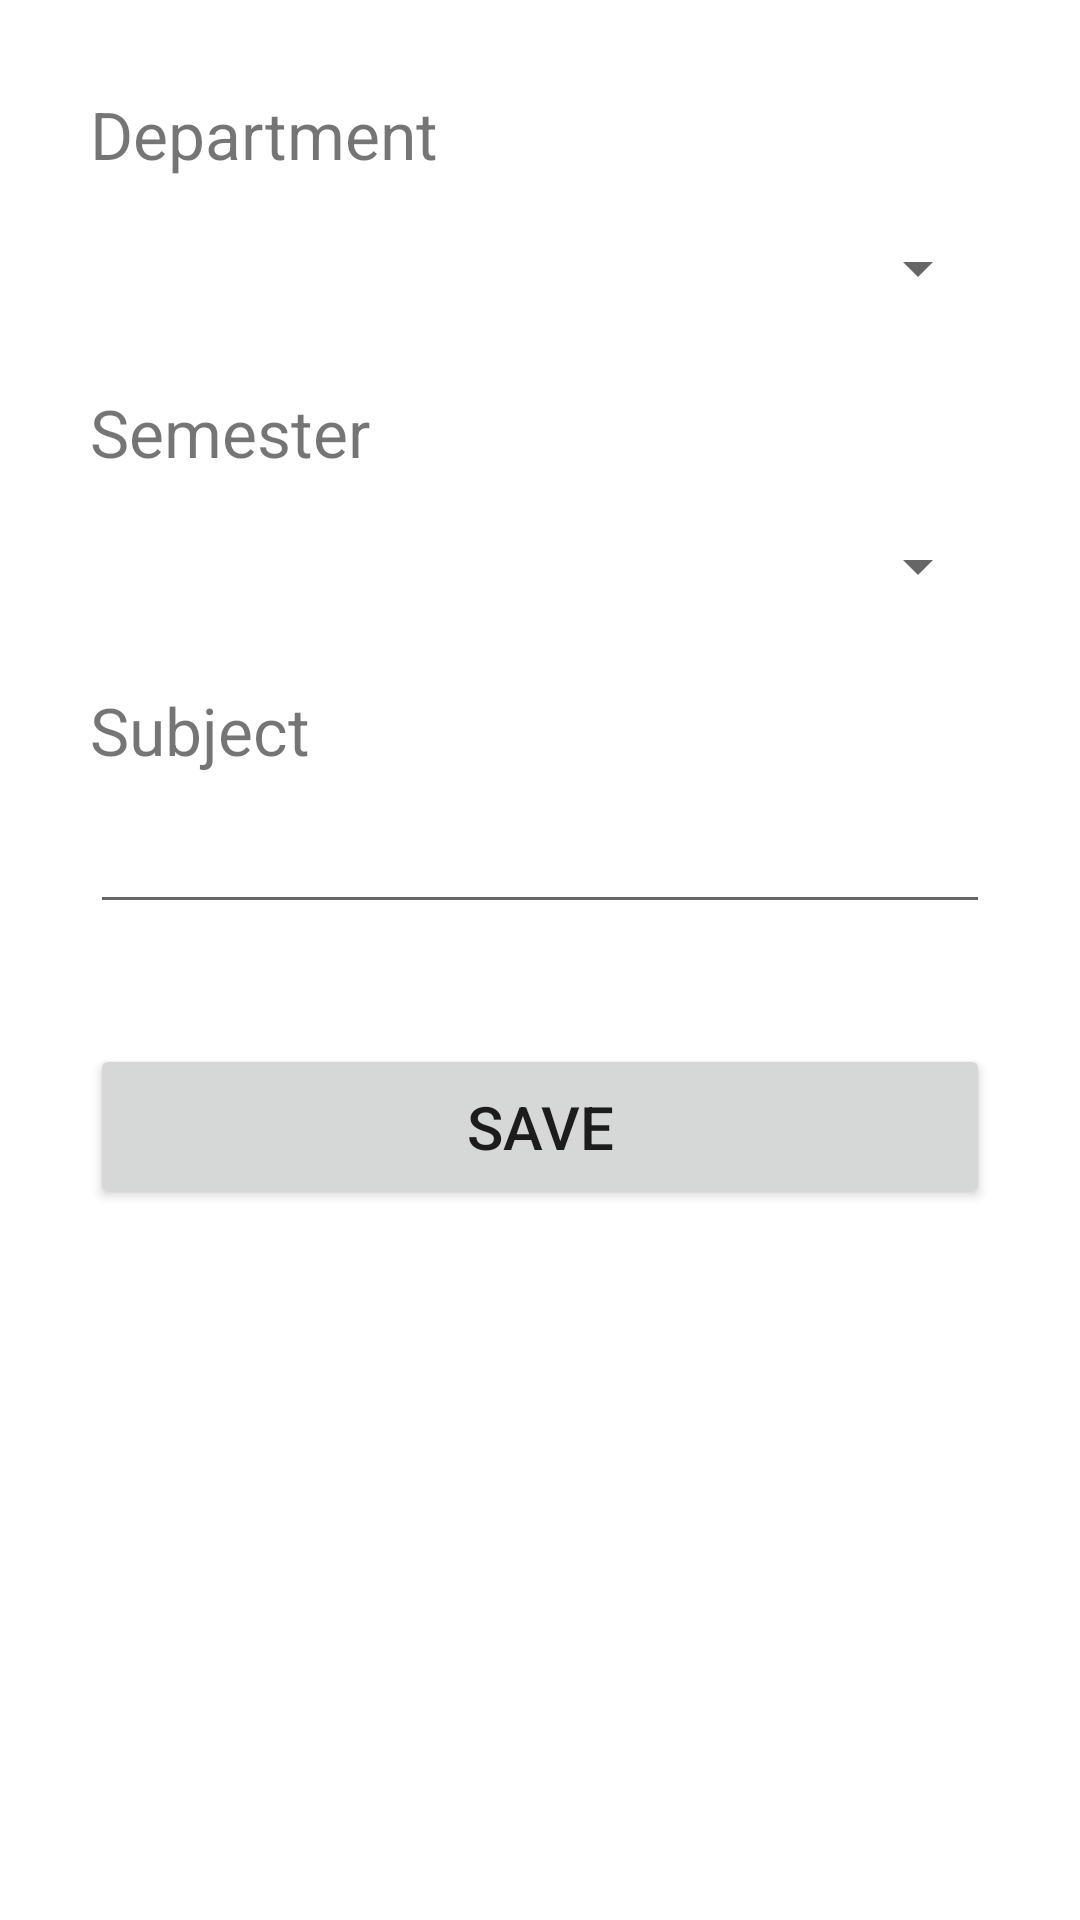

Produce the Android XML layout that renders to this screen, including the resource entries it uses.
<!-- AndroidManifest.xml: application theme Theme.SARA -->
<!-- res/layout/activity_addsubject.xml -->
<?xml version="1.0" encoding="utf-8"?>
<LinearLayout xmlns:android="http://schemas.android.com/apk/res/android"
    xmlns:app="http://schemas.android.com/apk/res-auto"
    xmlns:tools="http://schemas.android.com/tools"
    android:layout_width="match_parent"
    android:layout_height="match_parent"
    android:padding="30dp"
    android:orientation="vertical"
    android:gravity="center_vertical"
    tools:context=".addsubject">

    <TextView
        android:id="@+id/view2"
        android:layout_width="wrap_content"
        android:layout_height="wrap_content"
        android:text="Department"
        android:textSize="22dp" />

    <Spinner
        android:id="@+id/department"
        android:layout_width="match_parent"
        android:layout_height="40dp"
        android:layout_marginTop="10dp" />
    <TextView
        android:layout_width="wrap_content"
        android:layout_height="wrap_content"
        android:layout_marginTop="20dp"
        android:textSize="22dp"
        android:text="Semester" />

    <Spinner
        android:id="@+id/semester"
        android:layout_width="match_parent"
        android:layout_height="40dp"
        android:layout_marginTop="10dp" />
    <TextView
        android:layout_width="match_parent"
        android:layout_height="wrap_content"
        android:layout_marginTop="20dp"
        android:textSize="22dp"
        android:text="Subject" />
    <EditText
        android:layout_width="match_parent"
        android:layout_height="40dp"
        android:singleLine="true"
        android:layout_marginTop="10dp"
        android:id="@+id/subject"/>
    <Button
        android:id="@+id/save"
        android:layout_marginTop="40dp"
        android:text="save"
        android:textSize="20dp"
        android:layout_width="match_parent"
        android:layout_height="55dp"/>

    <ListView
        android:id="@+id/sublist"
        android:layout_marginTop="30dp"
        android:dividerHeight="8dp"
        android:layout_width="match_parent"
        android:layout_height="match_parent" />
</LinearLayout>
<!-- resources referenced by this layout -->
<resources>
  <style name="Theme.SARA" parent="Theme.MaterialComponents.DayNight.DarkActionBar">
          
          <item name="colorPrimary">@color/purple_500</item>
          <item name="colorPrimaryVariant">@color/purple_700</item>
          <item name="colorOnPrimary">@color/white</item>
          
          <item name="colorSecondary">@color/teal_200</item>
          <item name="colorSecondaryVariant">@color/teal_700</item>
          <item name="colorOnSecondary">@color/black</item>
          
          <item name="android:statusBarColor" tools:targetApi="l">?attr/colorPrimaryVariant</item>
          
      </style>
  <color name="purple_500">#FF6200EF</color>
  <color name="purple_700">#FF3700B3</color>
  <color name="white">#FFFFFFFF</color>
  <color name="teal_200">#FF03DAC5</color>
  <color name="teal_700">#FF018786</color>
  <color name="black">#FF000000</color>
</resources>
